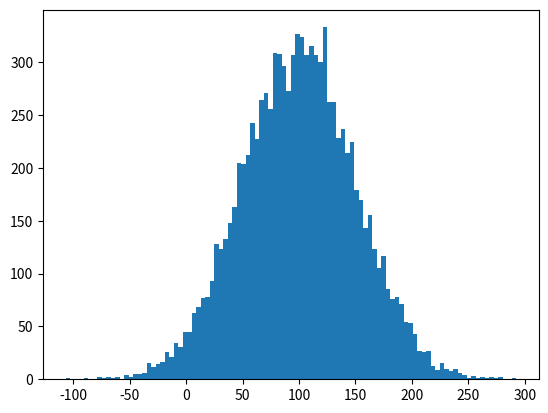

Write the Python code that produced this figure.
import random

import numpy as np
import matplotlib.pyplot as plt

mu = 100
sig = 50

n = [random.gauss(mu, sig) for i in range(10000)]

plt.hist(n, bins=100)
plt.show()